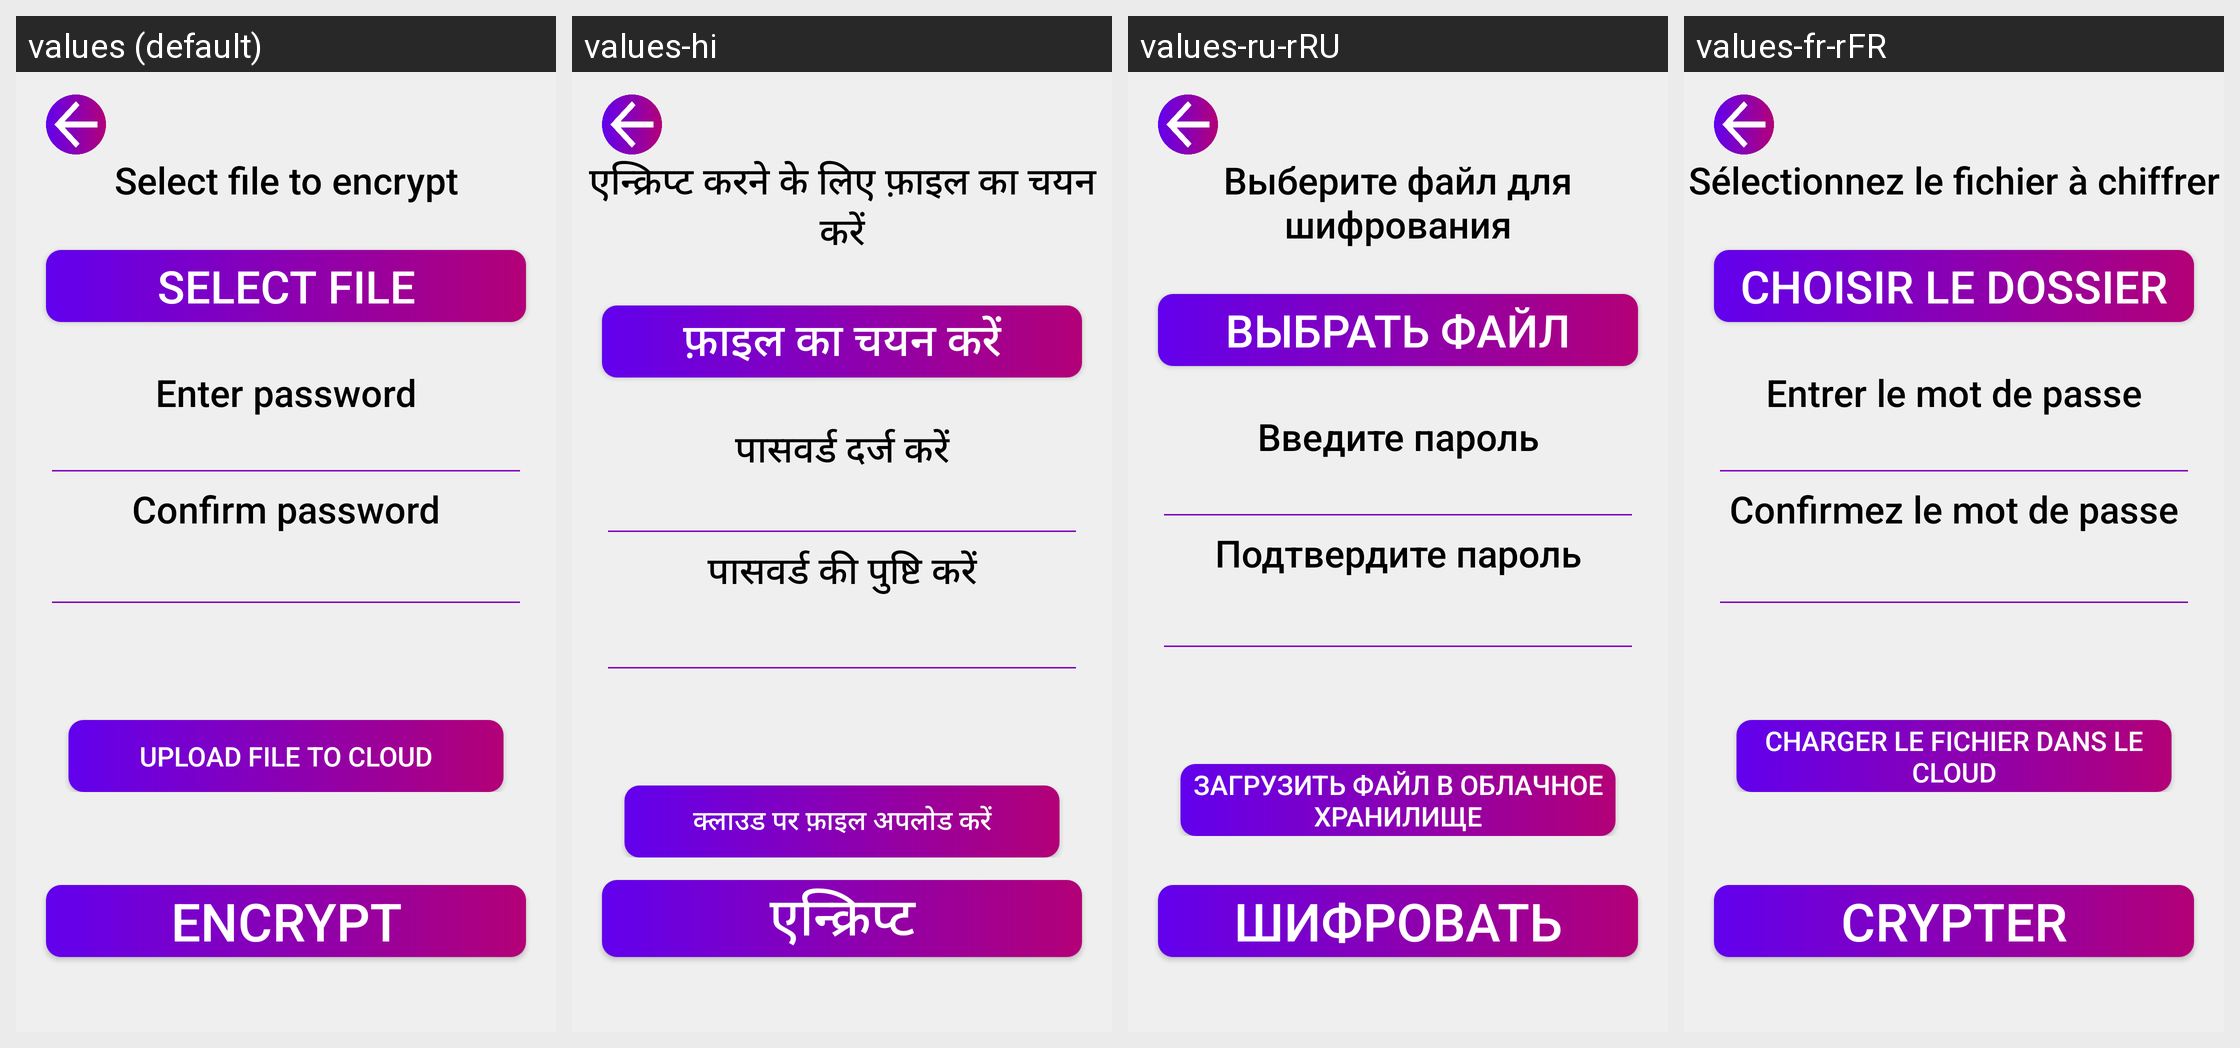

The same Android screen rendered under several of its app's locales, left to right. List the strings drawn on it with the default value and each locale's translation.
Android screen res/layout/activity_encrypt.xml rendered under 4 locales, left to right: values (default), values-hi, values-ru-rRU, values-fr-rFR. Device: Nexus 5 (rendered at 1080×1920; each locale shown at half size, 540×960, under a caption strip naming it); theme Theme.Cryptonite.
Other locales in the repository, not shown: values-de-rDE, values-es-rES, values-in, values-ko, values-pt-rBR, values-zh.
Strings drawn on this screen, with the default value and each locale's value (text and hints the layout hard-codes, and strings that could not be matched under every locale, appear in the picture but are not listed):

select_file_to_encrypt
  values: Select file to encrypt
  values-hi: एन्क्रिप्ट करने के लिए फ़ाइल का चयन करें
  values-ru-rRU: Выберите файл для шифрования
  values-fr-rFR: Sélectionnez le fichier à chiffrer

select_file
  values: Select file
  values-hi: फ़ाइल का चयन करें
  values-ru-rRU: Выбрать файл
  values-fr-rFR: Choisir le dossier

enter_pwd
  values: Enter password
  values-hi: पासवर्ड दर्ज करें
  values-ru-rRU: Введите пароль
  values-fr-rFR: Entrer le mot de passe

confirm_pwd
  values: Confirm password
  values-hi: पासवर्ड की पुष्टि करें
  values-ru-rRU: Подтвердите пароль
  values-fr-rFR: Confirmez le mot de passe

upload_file_to_cloud
  values: Upload file to cloud
  values-hi: क्लाउड पर फ़ाइल अपलोड करें
  values-ru-rRU: Загрузить файл в облачное хранилище
  values-fr-rFR: Charger le fichier dans le cloud

encrypt
  values: Encrypt
  values-hi: एन्क्रिप्ट
  values-ru-rRU: Шифровать
  values-fr-rFR: Crypter
